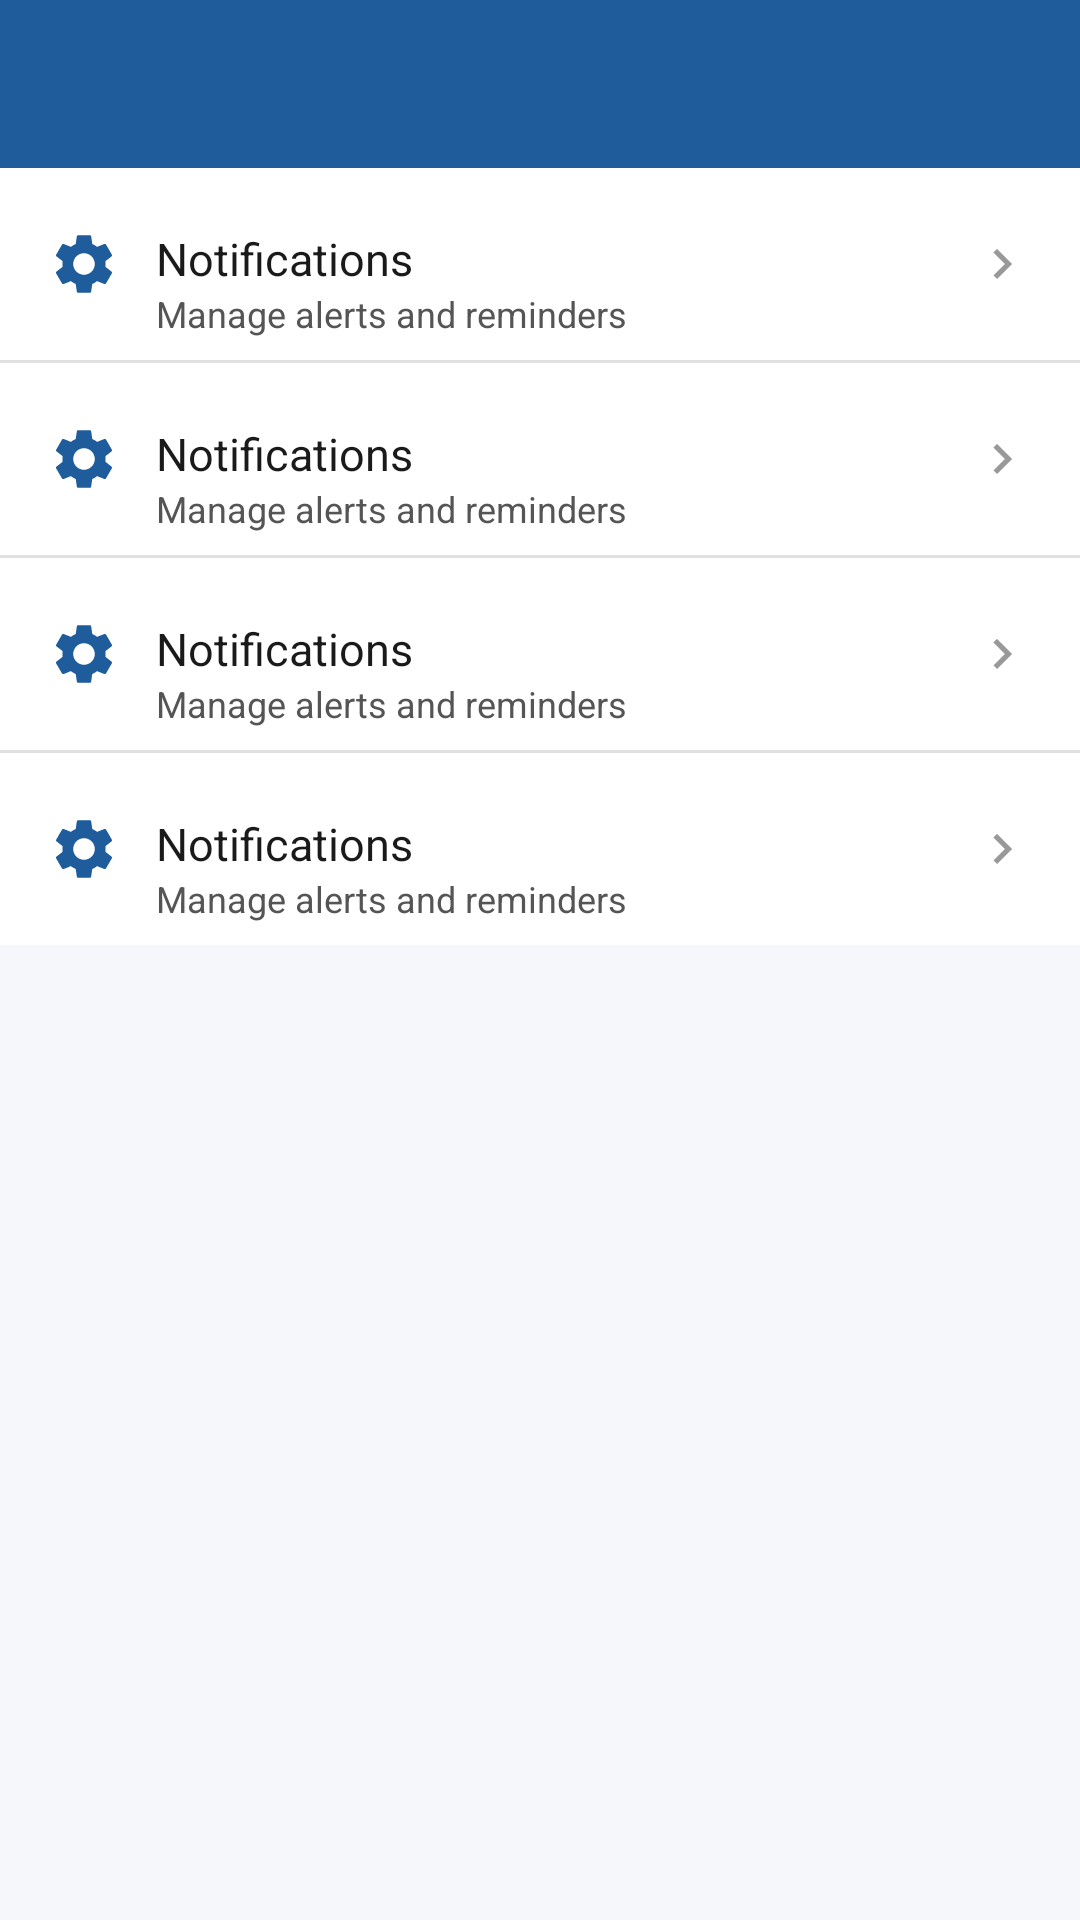

Layout XML and referenced resources for this Android screen:
<!-- AndroidManifest.xml: application theme Theme.Drivo -->
<!-- res/layout/activity_settings.xml -->
<?xml version="1.0" encoding="utf-8"?>
<LinearLayout xmlns:android="http://schemas.android.com/apk/res/android"
    xmlns:tools="http://schemas.android.com/tools"
    android:layout_width="match_parent"
    android:layout_height="match_parent"
    android:orientation="vertical"
    android:background="@color/colorBackground">

    <androidx.appcompat.widget.Toolbar
        android:id="@+id/toolbar_settings"
        android:layout_width="match_parent"
        android:layout_height="?attr/actionBarSize"
        android:background="@color/colorPrimary"
        android:title="@string/title_settings"
        android:titleTextColor="@color/white" />

    <ScrollView
        android:layout_width="match_parent"
        android:layout_height="match_parent">

        <LinearLayout
            android:layout_width="match_parent"
            android:layout_height="wrap_content"
            android:orientation="vertical">

            
            <include
                layout="@layout/layout_settings_row"
                android:id="@+id/row_notifications" />

            <View
                android:layout_width="match_parent"
                android:layout_height="1dp"
                android:background="@color/colorDivider" />

            
            <include
                layout="@layout/layout_settings_row"
                android:id="@+id/row_language" />

            <View
                android:layout_width="match_parent"
                android:layout_height="1dp"
                android:background="@color/colorDivider" />

            
            <include
                layout="@layout/layout_settings_row"
                android:id="@+id/row_dark_mode" />

            <View
                android:layout_width="match_parent"
                android:layout_height="1dp"
                android:background="@color/colorDivider" />

            
            <include
                layout="@layout/layout_settings_row"
                android:id="@+id/row_backup" />

        </LinearLayout>
    </ScrollView>

</LinearLayout>
<!-- res/layout/layout_settings_row.xml (included above) -->
<?xml version="1.0" encoding="utf-8"?>
<RelativeLayout xmlns:android="http://schemas.android.com/apk/res/android"
    android:layout_width="match_parent"
    android:layout_height="@dimen/height_settings_row"
    android:paddingStart="@dimen/margin_screen"
    android:paddingEnd="@dimen/margin_screen"
    android:background="@color/colorSurface">

    <ImageView
        android:id="@+id/iv_icon"
        android:layout_width="@dimen/size_icon_medium"
        android:layout_height="@dimen/size_icon_medium"
        android:layout_alignParentStart="true"
        android:layout_centerVertical="true"
        android:src="@drawable/ic_settings"
        android:contentDescription="@string/settings" />

    <TextView
        android:id="@+id/tv_label"
        android:layout_width="wrap_content"
        android:layout_height="wrap_content"
        android:layout_toEndOf="@id/iv_icon"
        android:layout_alignTop="@id/iv_icon"
        android:layout_marginStart="@dimen/margin_card"
        android:text="@string/label_notifications"
        android:textSize="@dimen/text_size_body1"
        android:textColor="@color/colorTextPrimary" />

    <TextView
        android:id="@+id/tv_subtitle"
        android:layout_width="wrap_content"
        android:layout_height="wrap_content"
        android:layout_below="@id/tv_label"
        android:layout_toEndOf="@id/iv_icon"
        android:layout_marginStart="@dimen/margin_card"
        android:text="@string/subtitle_notifications"
        android:textSize="@dimen/text_size_caption"
        android:textColor="@color/colorTextSecondary" />

    <ImageView
        android:id="@+id/iv_chevron"
        android:layout_width="@dimen/size_icon_small"
        android:layout_height="@dimen/size_icon_small"
        android:layout_alignParentEnd="true"
        android:layout_centerVertical="true"
        android:src="@drawable/ic_chevron_right"
        android:contentDescription="@null" />
</RelativeLayout>
<!-- resources referenced by this layout -->
<resources>
  <color name="colorBackground">#F5F7FA</color>
  <color name="colorDivider">#E0E0E0</color>
  <color name="colorPrimary">#1E5C9B</color>
  <color name="colorSurface">#FFFFFF</color>
  <color name="colorTextPrimary">#1A1A1A</color>
  <color name="colorTextSecondary">#555555</color>
  <color name="white">#FFFFFF</color>
  <dimen name="height_settings_row">64dp</dimen>
  <dimen name="margin_card">12dp</dimen>
  <dimen name="margin_screen">16dp</dimen>
  <dimen name="size_icon_medium">24dp</dimen>
  <dimen name="size_icon_small">20dp</dimen>
  <dimen name="text_size_body1">15sp</dimen>
  <dimen name="text_size_caption">12sp</dimen>
  <!-- drawable ic_chevron_right (drawable) -->
  <?xml version="1.0" encoding="utf-8"?>
  <vector xmlns:android="http://schemas.android.com/apk/res/android"
      android:width="24dp" android:height="24dp"
      android:viewportWidth="24" android:viewportHeight="24">
      <path android:fillColor="@color/colorTextHint"
          android:pathData="M10,6L8.59,7.41 13.17,12l-4.58,4.59L10,18l6,-6z"/>
  </vector>
  <!-- drawable ic_settings (drawable) -->
  <?xml version="1.0" encoding="utf-8"?>
  <vector xmlns:android="http://schemas.android.com/apk/res/android"
      android:width="24dp" android:height="24dp"
      android:viewportWidth="24" android:viewportHeight="24">
      <path android:fillColor="@color/colorPrimary"
          android:pathData="M19.14,12.94c0.04,-0.3 0.06,-0.61 0.06,-0.94 0,-0.32 -0.02,-0.64 -0.07,-0.94l2.03,-1.58c0.18,-0.14 0.23,-0.41 0.12,-0.61l-1.92,-3.32c-0.12,-0.22 -0.37,-0.29 -0.59,-0.22l-2.39,0.96c-0.5,-0.38 -1.03,-0.7 -1.62,-0.94L14.4,2.81c-0.04,-0.24 -0.24,-0.41 -0.48,-0.41h-3.84c-0.24,0 -0.43,0.17 -0.47,0.41L9.25,5.35C8.66,5.59 8.12,5.92 7.63,6.29L5.24,5.33c-0.22,-0.08 -0.47,0 -0.59,0.22L2.74,8.87C2.62,9.08 2.66,9.34 2.86,9.48l2.03,1.58C4.84,11.36 4.8,11.69 4.8,12s0.02,0.64 0.07,0.94l-2.03,1.58c-0.18,0.14 -0.23,0.41 -0.12,0.61l1.92,3.32c0.12,0.22 0.37,0.29 0.59,0.22l2.39,-0.96c0.5,0.38 1.03,0.7 1.62,0.94l0.36,2.54c0.05,0.24 0.24,0.41 0.48,0.41h3.84c0.24,0 0.44,-0.17 0.47,-0.41l0.36,-2.54c0.59,-0.24 1.13,-0.56 1.62,-0.94l2.39,0.96c0.22,0.08 0.47,0 0.59,-0.22l1.92,-3.32c0.12,-0.22 0.07,-0.47 -0.12,-0.61L19.14,12.94zM12,15.6c-1.98,0 -3.6,-1.62 -3.6,-3.6 0,-1.98 1.62,-3.6 3.6,-3.6 1.98,0 3.6,1.62 3.6,3.6 0,1.98 -1.62,3.6 -3.6,3.6z"/>
  </vector>
  <string name="label_notifications">Notifications</string>
  <string name="settings">Settings</string>
  <string name="subtitle_notifications">Manage alerts and reminders</string>
  <string name="title_settings">Settings</string>
  <style name="Theme.Drivo" parent="Theme.MaterialComponents.DayNight.NoActionBar">
          <item name="colorPrimary">@color/colorPrimary</item>
          <item name="colorPrimaryVariant">@color/colorPrimaryDark</item>
          <item name="colorOnPrimary">@color/white</item>
          <item name="colorSecondary">@color/colorAccent</item>
          <item name="android:windowBackground">@color/colorBackground</item>
      </style>
  <color name="colorTextHint">#999999</color>
  <color name="colorPrimaryDark">#1E3A5F</color>
  <color name="colorAccent">#FF8C00</color>
</resources>
